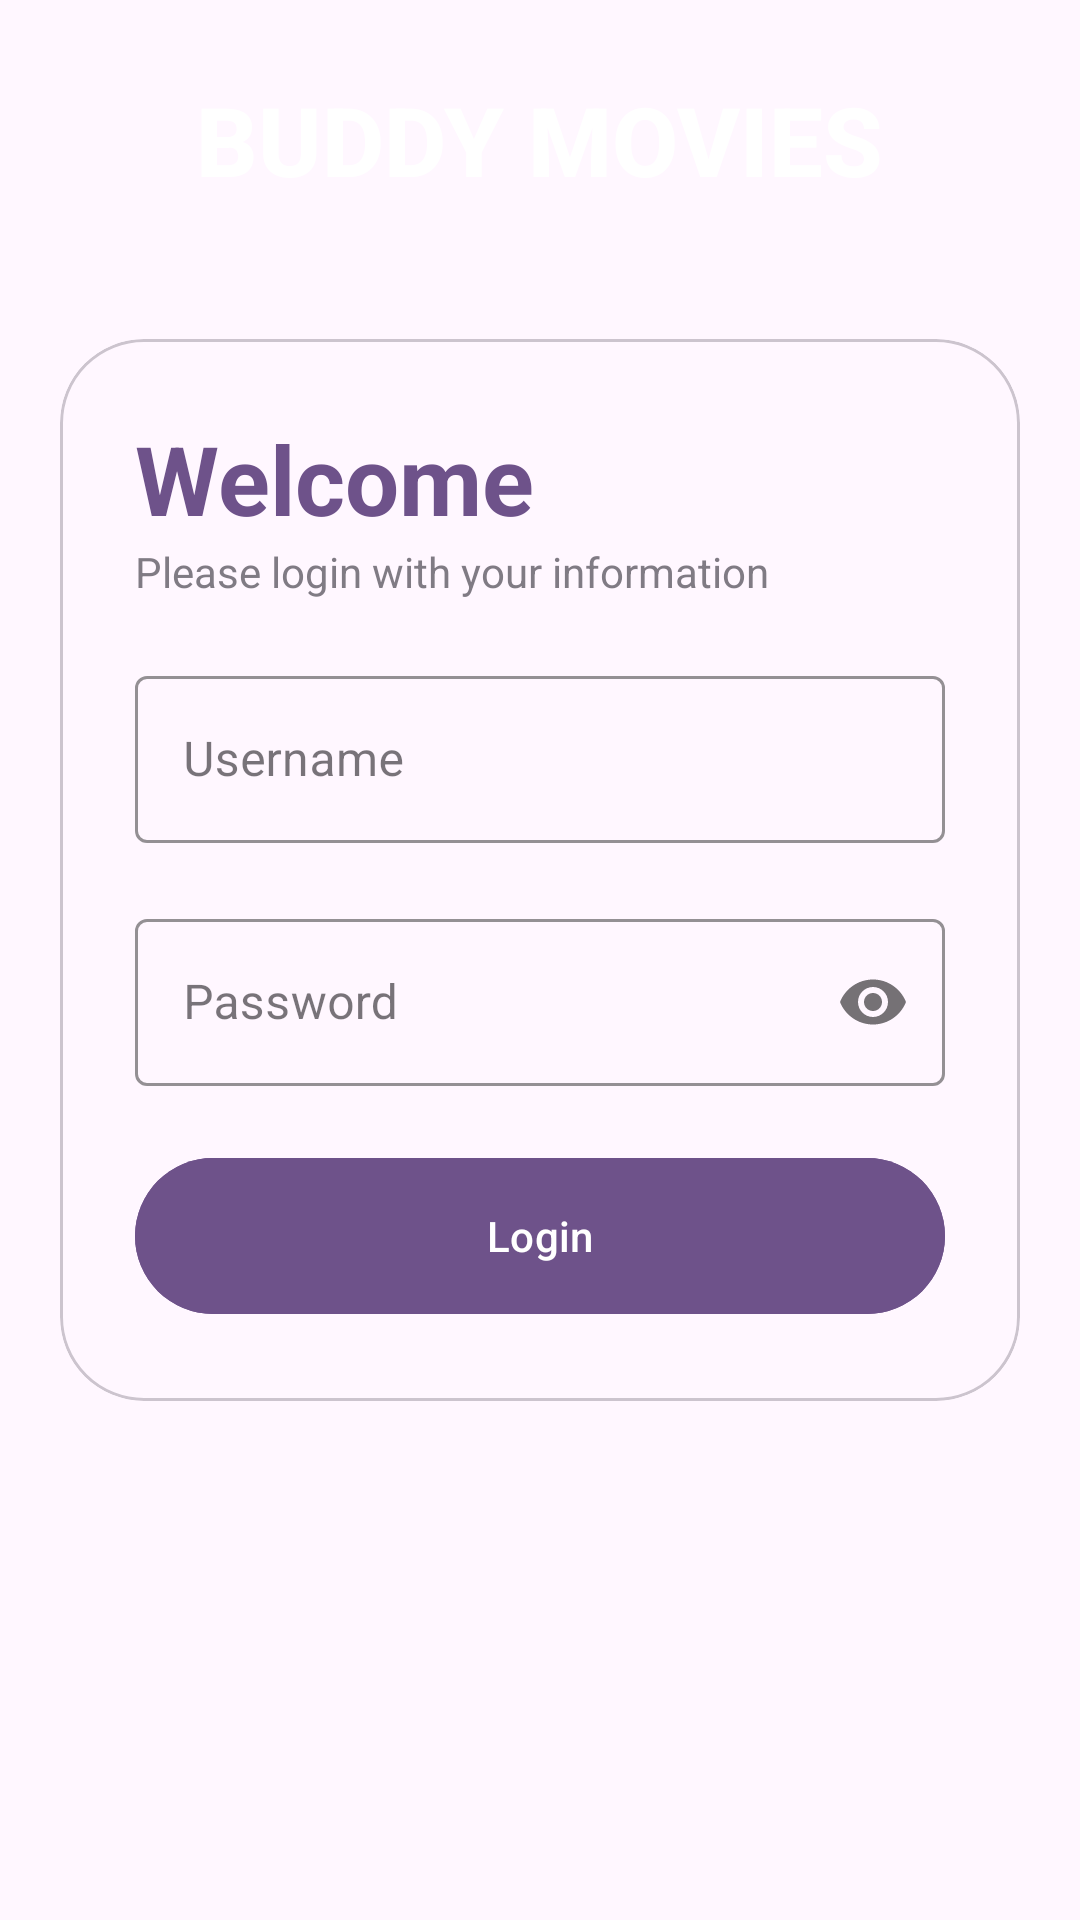

Here is an Android app screen rendered from its layout file. Give the layout XML and the strings, colors and styles it references.
<!-- AndroidManifest.xml: application theme Theme.BuddyMovies -->
<!-- res/layout/activity_login.xml -->
<?xml version="1.0" encoding="utf-8"?>
<LinearLayout
    xmlns:android="http://schemas.android.com/apk/res/android"
    xmlns:app="http://schemas.android.com/apk/res-auto"
    xmlns:tools="http://schemas.android.com/tools"
    android:layout_width="match_parent"
    android:layout_height="match_parent"
    android:orientation="vertical"
    android:background="@drawable/background"
    tools:context=".LoginActivity">

    <LinearLayout
        android:layout_width="match_parent"
        android:layout_height="wrap_content"
        android:orientation="vertical"
        android:gravity="center"
        android:padding="25dp">

        <com.google.android.material.imageview.ShapeableImageView
            android:layout_width="wrap_content"
            android:layout_height="wrap_content"
            android:src="@drawable/tv_icon" />

        <com.google.android.material.textview.MaterialTextView
            android:layout_width="wrap_content"
            android:layout_height="wrap_content"
            android:text="BUDDY MOVIES"
            android:textStyle="bold"
            android:fontFamily="sans-serif-medium"
            android:textSize="32sp"
            android:textColor="?attr/colorOnPrimary"/>

    </LinearLayout>

    <com.google.android.material.card.MaterialCardView
        android:layout_width="match_parent"
        android:layout_height="wrap_content"
        app:cardCornerRadius="28dp"
        android:layout_margin="20dp"
        android:id="@+id/card_view">

        <LinearLayout
            android:layout_width="match_parent"
            android:layout_height="wrap_content"
            android:orientation="vertical"
            android:padding="25dp">

            <com.google.android.material.textview.MaterialTextView
                android:layout_width="wrap_content"
                android:layout_height="wrap_content"
                android:text="Welcome"
                android:textColor="?attr/colorPrimary"
                android:textSize="32sp"
                android:textStyle="bold"/>

            <com.google.android.material.textview.MaterialTextView
                android:layout_width="wrap_content"
                android:layout_height="wrap_content"
                android:text="Please login with your information"
                android:alpha="0.7"/>

            <View
                android:layout_width="wrap_content"
                android:layout_height="20dp"/>

            <com.google.android.material.textfield.TextInputLayout
                android:id="@+id/usernameInputLayout"
                style="@style/Widget.MaterialComponents.TextInputLayout.OutlinedBox"
                android:layout_width="match_parent"
                android:layout_height="wrap_content"
                app:boxStrokeColor="?attr/colorPrimary">

                <com.google.android.material.textfield.TextInputEditText
                    android:id="@+id/usernameEditText"
                    android:layout_width="match_parent"
                    android:layout_height="wrap_content"
                    android:hint="Username" />
            </com.google.android.material.textfield.TextInputLayout>

            <View
                android:layout_width="wrap_content"
                android:layout_height="20dp"/>

            <com.google.android.material.textfield.TextInputLayout
                android:id="@+id/passwordInputLayout"
                style="@style/Widget.MaterialComponents.TextInputLayout.OutlinedBox"
                android:layout_width="match_parent"
                android:layout_height="wrap_content"
                app:boxStrokeColor="?attr/colorPrimary"
                app:passwordToggleEnabled="true">

                <com.google.android.material.textfield.TextInputEditText
                    android:id="@+id/passwordEditText"
                    android:layout_width="match_parent"
                    android:layout_height="wrap_content"
                    android:inputType="textPassword"
                    android:hint="Password" />
            </com.google.android.material.textfield.TextInputLayout>

            <View
                android:layout_width="wrap_content"
                android:layout_height="20dp"/>

            <com.google.android.material.button.MaterialButton
                android:layout_width="match_parent"
                android:layout_height="60dp"
                android:text="Login"
                app:cornerRadius="32dp"
                android:id="@+id/loginButton"
                android:backgroundTint="?attr/colorPrimary"/>

        </LinearLayout>

    </com.google.android.material.card.MaterialCardView>

</LinearLayout>
<!-- resources referenced by this layout -->
<resources>
  <color name="md_theme_primary">#6E528A</color>
  <color name="md_theme_onPrimary">#FFFFFF</color>
  <color name="md_theme_primaryContainer">#EFDBFF</color>
  <color name="md_theme_onPrimaryContainer">#280D42</color>
  <color name="md_theme_secondary">#655A6F</color>
  <color name="md_theme_onSecondary">#FFFFFF</color>
  <color name="md_theme_secondaryContainer">#EDDDF6</color>
  <color name="md_theme_onSecondaryContainer">#21182A</color>
  <color name="md_theme_tertiary">#805158</color>
  <color name="md_theme_onTertiary">#FFFFFF</color>
  <color name="md_theme_tertiaryContainer">#FFD9DD</color>
  <color name="md_theme_onTertiaryContainer">#321017</color>
  <color name="md_theme_error">#BA1A1A</color>
  <color name="md_theme_onError">#FFFFFF</color>
  <color name="md_theme_errorContainer">#FFDAD6</color>
  <color name="md_theme_onErrorContainer">#410002</color>
  <color name="md_theme_background">#FFF7FF</color>
  <color name="md_theme_onBackground">#1E1A20</color>
  <color name="md_theme_surface">#FFF7FF</color>
  <color name="md_theme_onSurface">#1E1A20</color>
  <color name="md_theme_surfaceVariant">#E9DFEB</color>
  <color name="md_theme_onSurfaceVariant">#4A454E</color>
  <color name="md_theme_outline">#7B757E</color>
  <color name="md_theme_outlineVariant">#CCC4CE</color>
  <color name="md_theme_inverseSurface">#332F35</color>
  <color name="md_theme_inverseOnSurface">#F6EEF6</color>
  <color name="md_theme_inversePrimary">#DAB9F9</color>
  <color name="md_theme_primaryFixed">#EFDBFF</color>
  <color name="md_theme_onPrimaryFixed">#280D42</color>
  <color name="md_theme_primaryFixedDim">#DAB9F9</color>
  <color name="md_theme_onPrimaryFixedVariant">#553B71</color>
  <color name="md_theme_secondaryFixed">#EDDDF6</color>
  <color name="md_theme_onSecondaryFixed">#21182A</color>
  <color name="md_theme_secondaryFixedDim">#D0C1DA</color>
  <color name="md_theme_onSecondaryFixedVariant">#4D4357</color>
  <color name="md_theme_tertiaryFixed">#FFD9DD</color>
  <color name="md_theme_onTertiaryFixed">#321017</color>
  <color name="md_theme_tertiaryFixedDim">#F3B7BE</color>
  <color name="md_theme_onTertiaryFixedVariant">#653A41</color>
  <color name="md_theme_surfaceDim">#DFD8DF</color>
  <color name="md_theme_surfaceBright">#FFF7FF</color>
  <color name="md_theme_surfaceContainerLowest">#FFFFFF</color>
  <color name="md_theme_surfaceContainerLow">#F9F1F9</color>
  <color name="md_theme_surfaceContainer">#F3EBF3</color>
  <color name="md_theme_surfaceContainerHigh">#EEE6EE</color>
  <color name="md_theme_surfaceContainerHighest">#E8E0E8</color>
</resources>
